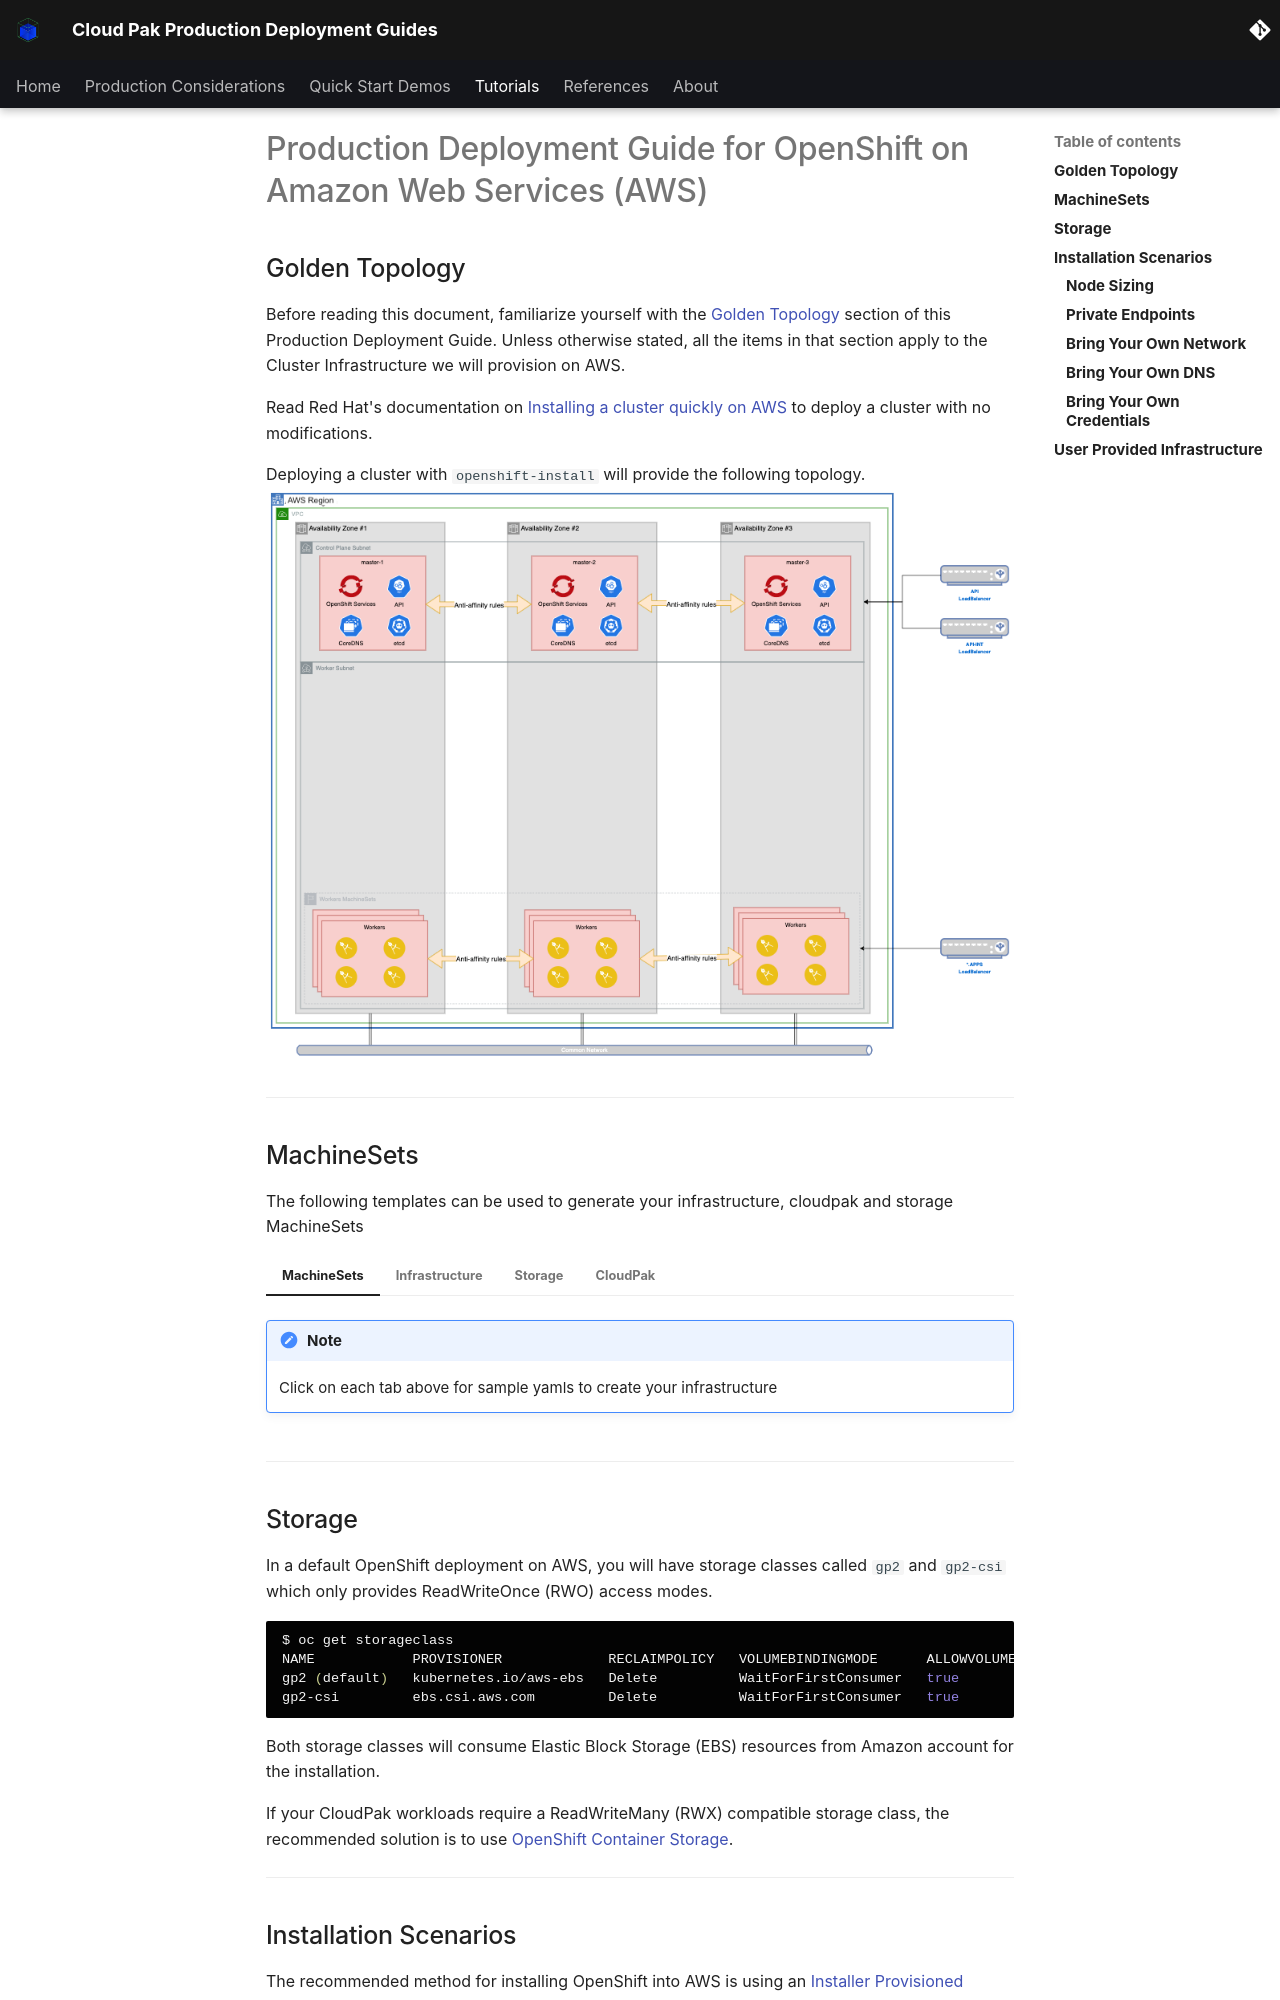

repository: ncolon/production-deployment-guides · page: infrastructure/aws/index.html · generator: mkdocs

# Production Deployment Guide for OpenShift on Amazon Web Services (AWS)

<!--- cSpell:ignore qube cntk autoplay allowfullscreen -->


<!--- cSpell:ignore qube cntk autoplay allowfullscreen cloudpak yamls clusterid machineset VNET Loadbalancer loadbalancer loadbalancers ipaddresses xlarge dnsrecords creds -->

## Golden Topology

Before reading this document, familiarize yourself with the <a href="../golden-topology/">Golden Topology</a> section of this Production Deployment Guide.  Unless otherwise stated, all the items in that section apply to the Cluster Infrastructure we will provision on AWS.

Read Red Hat's documentation on [Installing a cluster quickly on AWS](https://docs.openshift.com/container-platform/4.7/installing/installing_aws/installing-aws-default.html) to deploy a cluster with no modifications.

Deploying a cluster with `openshift-install` will provide the following topology.  
![ipi-cluster](images/aws/aws-ipi.png)

---
